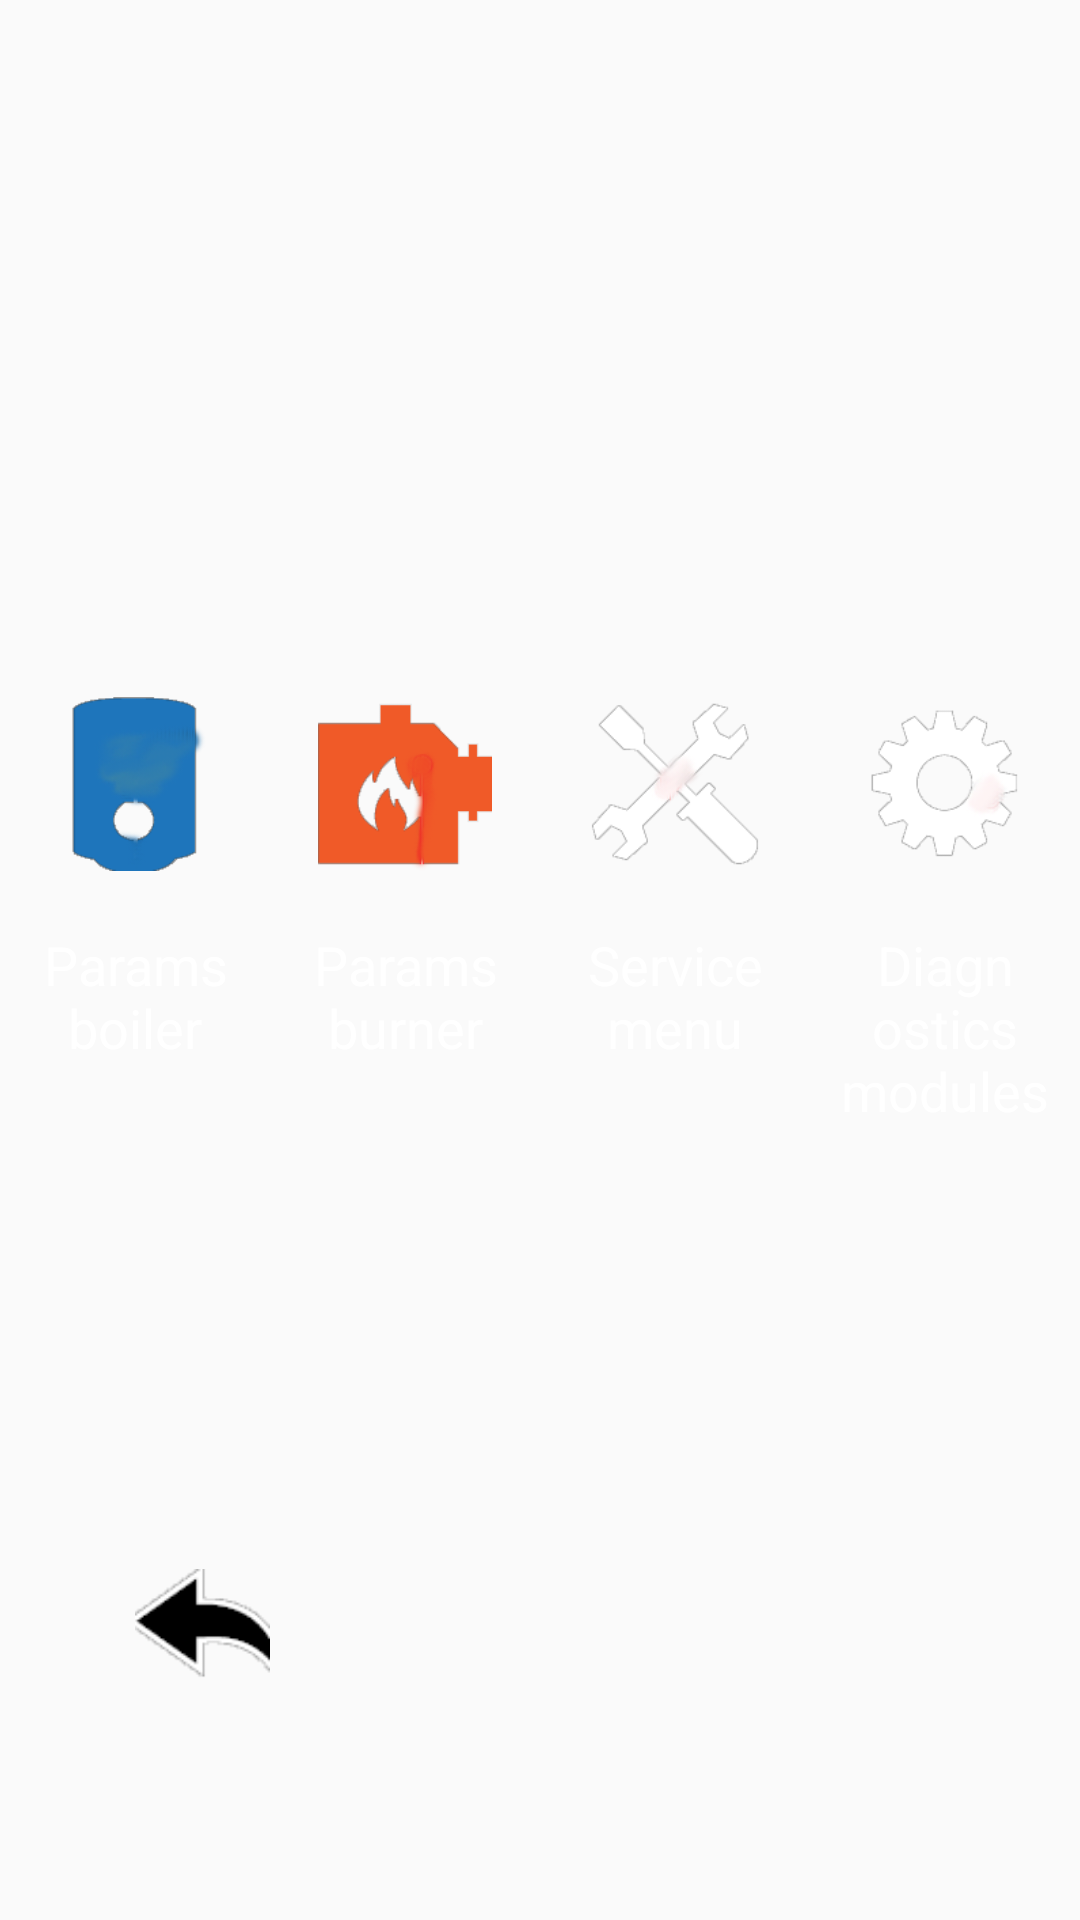

Reconstruct the res/layout file that produces this screen, plus the resources it refers to.
<!-- AndroidManifest.xml: application theme AppTheme -->
<!-- res/layout/content_settings_app.xml -->
<?xml version="1.0" encoding="utf-8"?>
<RelativeLayout xmlns:android="http://schemas.android.com/apk/res/android"
    xmlns:app="http://schemas.android.com/apk/res-auto"
    xmlns:tools="http://schemas.android.com/tools"
    android:layout_width="match_parent"
    android:layout_height="match_parent"
    android:layout_marginLeft="@dimen/activity_horizontal_margin"
    android:layout_marginRight="@dimen/activity_horizontal_margin"
    android:orientation="horizontal"
    android:paddingBottom="?attr/actionBarSize"
    android:theme="@style/AppTheme.AppBarOverlay"
    app:layout_behavior="@string/appbar_scrolling_view_behavior"
    tools:context="com.example.aleksandr.liberator.activity.SettingsAppActivity"
    tools:showIn="@layout/activity_settings_app">

    <LinearLayout
        android:layout_width="match_parent"
        android:layout_height="match_parent"
        android:layout_above="@+id/iv_button_back_settings"
        android:layout_centerVertical="true"
        android:orientation="horizontal">

        <RelativeLayout
            android:id="@+id/rl_boiler"
            android:layout_width="match_parent"
            android:layout_height="match_parent"
            android:layout_weight="1"
            android:gravity="center_horizontal"
            android:orientation="vertical">

            <ImageView
                android:id="@+id/iv_boiler"
                android:layout_width="@dimen/icon_settings_size"
                android:layout_height="@dimen/icon_settings_size"
                android:layout_centerHorizontal="true"
                android:layout_centerVertical="true"
                android:layout_marginBottom="@dimen/activity_vertical_margin"
                android:layout_marginLeft="@dimen/activity_horizontal_margin"
                android:layout_marginRight="@dimen/activity_horizontal_margin"
                android:gravity="center_horizontal"
                android:src="@drawable/boiler" />

            <TextView
                android:id="@+id/textView2"
                android:layout_width="match_parent"
                android:layout_height="wrap_content"
                android:layout_below="@+id/iv_boiler"
                android:layout_centerVertical="true"
                android:gravity="center_horizontal"
                android:text="@string/params_boiler"
                android:textAppearance="?android:attr/textAppearanceLarge"
                android:textColor="@color/white"
                android:textSize="18sp" />

        </RelativeLayout>

        <RelativeLayout
            android:id="@+id/rl_burner"
            android:layout_width="match_parent"
            android:layout_height="match_parent"
            android:layout_weight="1"
            android:gravity="center_horizontal"
            android:orientation="vertical">

            <ImageView
                android:id="@+id/iv_burner"
                android:layout_width="@dimen/icon_settings_size"
                android:layout_height="@dimen/icon_settings_size"
                android:layout_centerHorizontal="true"
                android:layout_centerVertical="true"
                android:layout_marginBottom="@dimen/activity_vertical_margin"
                android:layout_marginLeft="@dimen/activity_horizontal_margin"
                android:layout_marginRight="@dimen/activity_horizontal_margin"
                android:gravity="center_horizontal"
                android:src="@drawable/burner" />

            <TextView
                android:layout_width="match_parent"
                android:layout_height="wrap_content"
                android:layout_below="@+id/iv_burner"
                android:layout_centerVertical="true"
                android:gravity="center_horizontal"
                android:text="@string/params_burner"
                android:textAppearance="?android:attr/textAppearanceLarge"
                android:textColor="@color/white"
                android:textSize="18sp" />

        </RelativeLayout>

        <RelativeLayout
            android:id="@+id/rl_menu"
            android:layout_width="match_parent"
            android:layout_height="match_parent"
            android:layout_weight="1"
            android:gravity="center_horizontal"
            android:orientation="vertical">

            <ImageView
                android:id="@+id/iv_menu"
                android:layout_width="@dimen/icon_settings_size"
                android:layout_height="@dimen/icon_settings_size"
                android:layout_centerHorizontal="true"
                android:layout_centerVertical="true"
                android:layout_marginBottom="@dimen/activity_vertical_margin"
                android:layout_marginLeft="@dimen/activity_horizontal_margin"
                android:layout_marginRight="@dimen/activity_horizontal_margin"
                android:gravity="center_horizontal"
                android:src="@drawable/menu" />

            <TextView
                android:layout_width="match_parent"
                android:layout_height="wrap_content"
                android:layout_below="@+id/iv_menu"
                android:layout_centerVertical="true"
                android:gravity="center_horizontal"
                android:text="@string/service_menu"
                android:textAppearance="?android:attr/textAppearanceLarge"
                android:textColor="@color/white"
                android:textSize="18sp" />

        </RelativeLayout>

        <RelativeLayout
            android:id="@+id/rl_check"
            android:layout_width="match_parent"
            android:layout_height="match_parent"
            android:layout_weight="1"
            android:gravity="center_horizontal"
            android:orientation="vertical">

            <ImageView
                android:id="@+id/iv_check"
                android:layout_width="@dimen/icon_settings_size"
                android:layout_height="@dimen/icon_settings_size"
                android:layout_centerHorizontal="true"
                android:layout_centerVertical="true"
                android:layout_marginBottom="@dimen/activity_vertical_margin"
                android:layout_marginLeft="@dimen/activity_horizontal_margin"
                android:layout_marginRight="@dimen/activity_horizontal_margin"
                android:gravity="center_horizontal"
                android:src="@drawable/check" />

            <TextView
                android:layout_width="match_parent"
                android:layout_height="wrap_content"
                android:layout_below="@+id/iv_check"
                android:layout_centerVertical="true"
                android:gravity="center_horizontal"
                android:text="@string/diagnostics_modules"
                android:textAppearance="?android:attr/textAppearanceLarge"
                android:textColor="@color/white"
                android:textSize="18sp" />


        </RelativeLayout>
    </LinearLayout>

    <ImageView
        android:id="@+id/iv_button_back_settings"
        android:layout_width="@dimen/size_icon"
        android:layout_height="@dimen/size_icon"
        android:layout_alignParentBottom="true"
        android:layout_marginBottom="@dimen/activity_vertical_margin"
        android:layout_marginLeft="@dimen/size_icon"
        android:src="@drawable/button_back" />

</RelativeLayout>
<!-- res/layout/activity_settings_app.xml (included above) -->
<?xml version="1.0" encoding="utf-8"?>
<android.support.design.widget.CoordinatorLayout xmlns:android="http://schemas.android.com/apk/res/android"
    xmlns:app="http://schemas.android.com/apk/res-auto"
    xmlns:tools="http://schemas.android.com/tools"
    android:layout_width="match_parent"
    android:layout_height="match_parent"
    android:fitsSystemWindows="true"
    android:background="@color/black"
    style="@style/AppTheme.DarkBackground"
    tools:context="com.example.aleksandr.liberator.activity.SettingsAppActivity">

    <android.support.design.widget.AppBarLayout
        android:layout_width="match_parent"
        android:layout_height="wrap_content"
        android:theme="@style/AppTheme.AppBarOverlay">

        <android.support.v7.widget.Toolbar
            android:id="@+id/toolbar"
            android:layout_width="match_parent"
            android:layout_height="?attr/actionBarSize"
            android:background="@color/black"
            app:titleTextColor="@color/white"
            app:popupTheme="@style/AppTheme.PopupOverlay" />

    </android.support.design.widget.AppBarLayout>

    <include layout="@layout/content_settings_app" />

</android.support.design.widget.CoordinatorLayout>
<!-- resources referenced by this layout -->
<resources>
  <color name="black">#000000</color>
  <color name="white">#ffffff</color>
  <dimen name="activity_horizontal_margin">16dp</dimen>
  <dimen name="activity_vertical_margin">16dp</dimen>
  <dimen name="icon_settings_size">64dp</dimen>
  <dimen name="size_icon">45dp</dimen>
  <!-- drawable boiler: png bitmap (drawable, 10258 bytes) -->
  <!-- drawable burner: png bitmap (drawable, 7167 bytes) -->
  <!-- drawable button_back: png bitmap (drawable, 3827 bytes) -->
  <!-- drawable check: png bitmap (drawable, 7544 bytes) -->
  <!-- drawable menu: png bitmap (drawable, 8140 bytes) -->
  <string name="diagnostics_modules">Diagnostics modules</string>
  <string name="params_boiler">Params boiler</string>
  <string name="params_burner">Params burner</string>
  <string name="service_menu">Service menu</string>
  <style name="AppTheme.AppBarOverlay" parent="ThemeOverlay.AppCompat.Dark.ActionBar">
          <item name="colorPrimary">@color/colorPrimary</item>
          <item name="colorPrimaryDark">@color/colorPrimaryDark</item>
          <item name="colorAccent">@color/colorAccent</item>
  
          <item name="android:textColor">@color/white</item>
      </style>
  <style name="AppTheme.DarkBackground" parent="Theme.AppCompat.Light.DarkActionBar">
  
          <item name="android:textColor">@color/white</item>
      </style>
  <style name="AppTheme.PopupOverlay" parent="ThemeOverlay.AppCompat.Light">
  
          <item name="android:textColor">@color/white</item>
      </style>
  <style name="AppTheme" parent="Theme.AppCompat.Light.NoActionBar">
          
          <item name="colorPrimary">@color/colorPrimary</item>
          <item name="colorPrimaryDark">@color/colorPrimaryDark</item>
          <item name="colorAccent">@color/colorAccent</item>
  
          <item name="android:textColor">@color/white</item>
      </style>
  <color name="colorPrimary">#3F51B5</color>
  <color name="colorPrimaryDark">#303F9F</color>
  <color name="colorAccent">#FF4081</color>
</resources>
